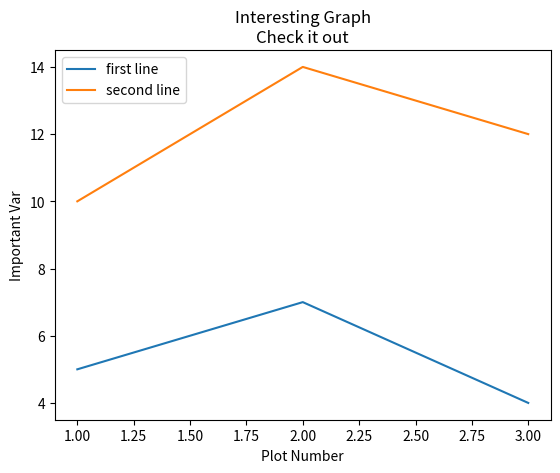

Python code for this plot:
#

import matplotlib.pyplot as plt

x = [1,2,3]
y = [5,7,4]

x2 = [1,2,3]
y2 = [10,14,12]

plt.plot(x,y,label='first line')
plt.plot(x2,y2,label='second line')

plt.xlabel('Plot Number')
plt.ylabel('Important Var')
plt.title('Interesting Graph\nCheck it out')

plt.legend()
plt.show()